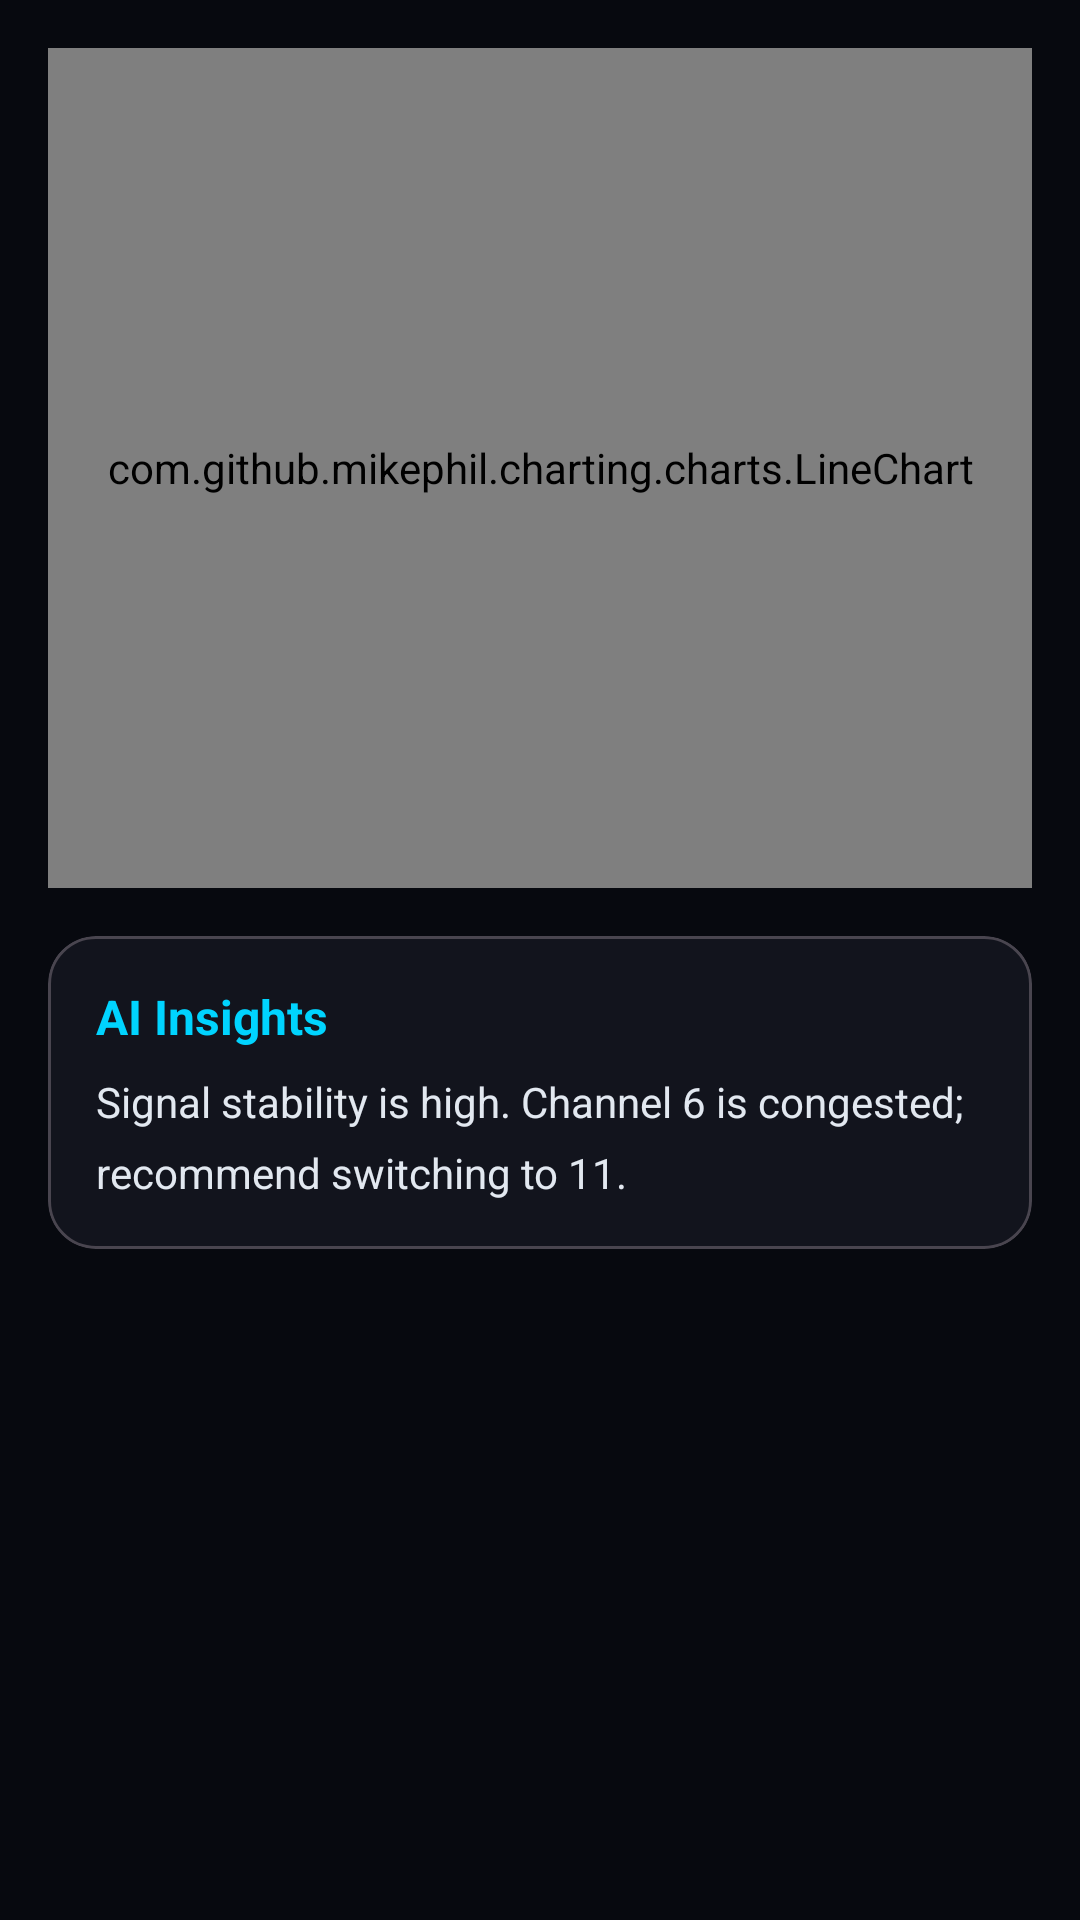

Produce the Android XML layout that renders to this screen, including the resource entries it uses.
<!-- AndroidManifest.xml: application theme Theme.WiFiRadarX -->
<!-- res/layout/activity_analytics_dashboard.xml -->
<?xml version="1.0" encoding="utf-8"?>
<ScrollView
    xmlns:android="http://schemas.android.com/apk/res/android"
    xmlns:app="http://schemas.android.com/apk/res-auto"
    android:layout_width="match_parent"
    android:layout_height="match_parent"
    android:background="@color/background">

    <LinearLayout
        android:layout_width="match_parent"
        android:layout_height="wrap_content"
        android:orientation="vertical"
        android:padding="16dp">

        <com.github.mikephil.charting.charts.LineChart
            android:id="@+id/rssiChart"
            android:layout_width="match_parent"
            android:layout_height="280dp"
            android:layout_marginBottom="16dp" />

        <com.google.android.material.card.MaterialCardView
            android:layout_width="match_parent"
            android:layout_height="wrap_content"
            app:cardBackgroundColor="@color/surface"
            app:cardCornerRadius="16dp">

            <LinearLayout
                android:layout_width="match_parent"
                android:layout_height="wrap_content"
                android:orientation="vertical"
                android:padding="16dp">

                <TextView
                    android:layout_width="wrap_content"
                    android:layout_height="wrap_content"
                    android:text="AI Insights"
                    android:textColor="@color/primary"
                    android:textStyle="bold"
                    android:textSize="16sp" />

                <TextView
                    android:id="@+id/insightText"
                    android:layout_width="wrap_content"
                    android:layout_height="wrap_content"
                    android:layout_marginTop="8dp"
                    android:text="Signal stability is high. Channel 6 is congested; recommend switching to 11."
                    android:textColor="@color/onSurface"
                    android:lineSpacingMultiplier="1.4" />

            </LinearLayout>
        </com.google.android.material.card.MaterialCardView>

    </LinearLayout>
</ScrollView>
<!-- resources referenced by this layout -->
<resources>
  <color name="background">#07090F</color>
  <color name="onSurface">#E2E8F0</color>
  <color name="primary">#00D4FF</color>
  <color name="surface">#12141D</color>
  <style name="Theme.WiFiRadarX" parent="Theme.Material3.Dark.NoActionBar">
          <item name="colorPrimary">@color/primary</item>
          <item name="colorOnPrimary">@color/onPrimary</item>
          <item name="colorPrimaryContainer">@color/primaryDark</item>
          <item name="colorSecondary">@color/secondary</item>
          <item name="colorOnSecondary">@color/onSecondary</item>
          <item name="android:windowBackground">@color/background</item>
          <item name="colorSurface">@color/surface</item>
          <item name="colorOnSurface">@color/onSurface</item>
          <item name="colorSurfaceVariant">@color/surfaceVariant</item>
          <item name="colorOnBackground">@color/onBackground</item>
          <item name="colorError">@color/error</item>
          <item name="colorOnError">@color/onError</item>
          
          <item name="android:statusBarColor">@color/background</item>
          <item name="android:navigationBarColor">@color/surface</item>
          <item name="android:windowLightStatusBar">false</item>
      </style>
  <color name="onPrimary">#000000</color>
  <color name="primaryDark">#0099BB</color>
  <color name="secondary">#7C3AED</color>
  <color name="onSecondary">#FFFFFF</color>
  <color name="surfaceVariant">#1C1F2E</color>
  <color name="onBackground">#E2E8F0</color>
  <color name="error">#FF4B4B</color>
  <color name="onError">#FFFFFF</color>
</resources>
